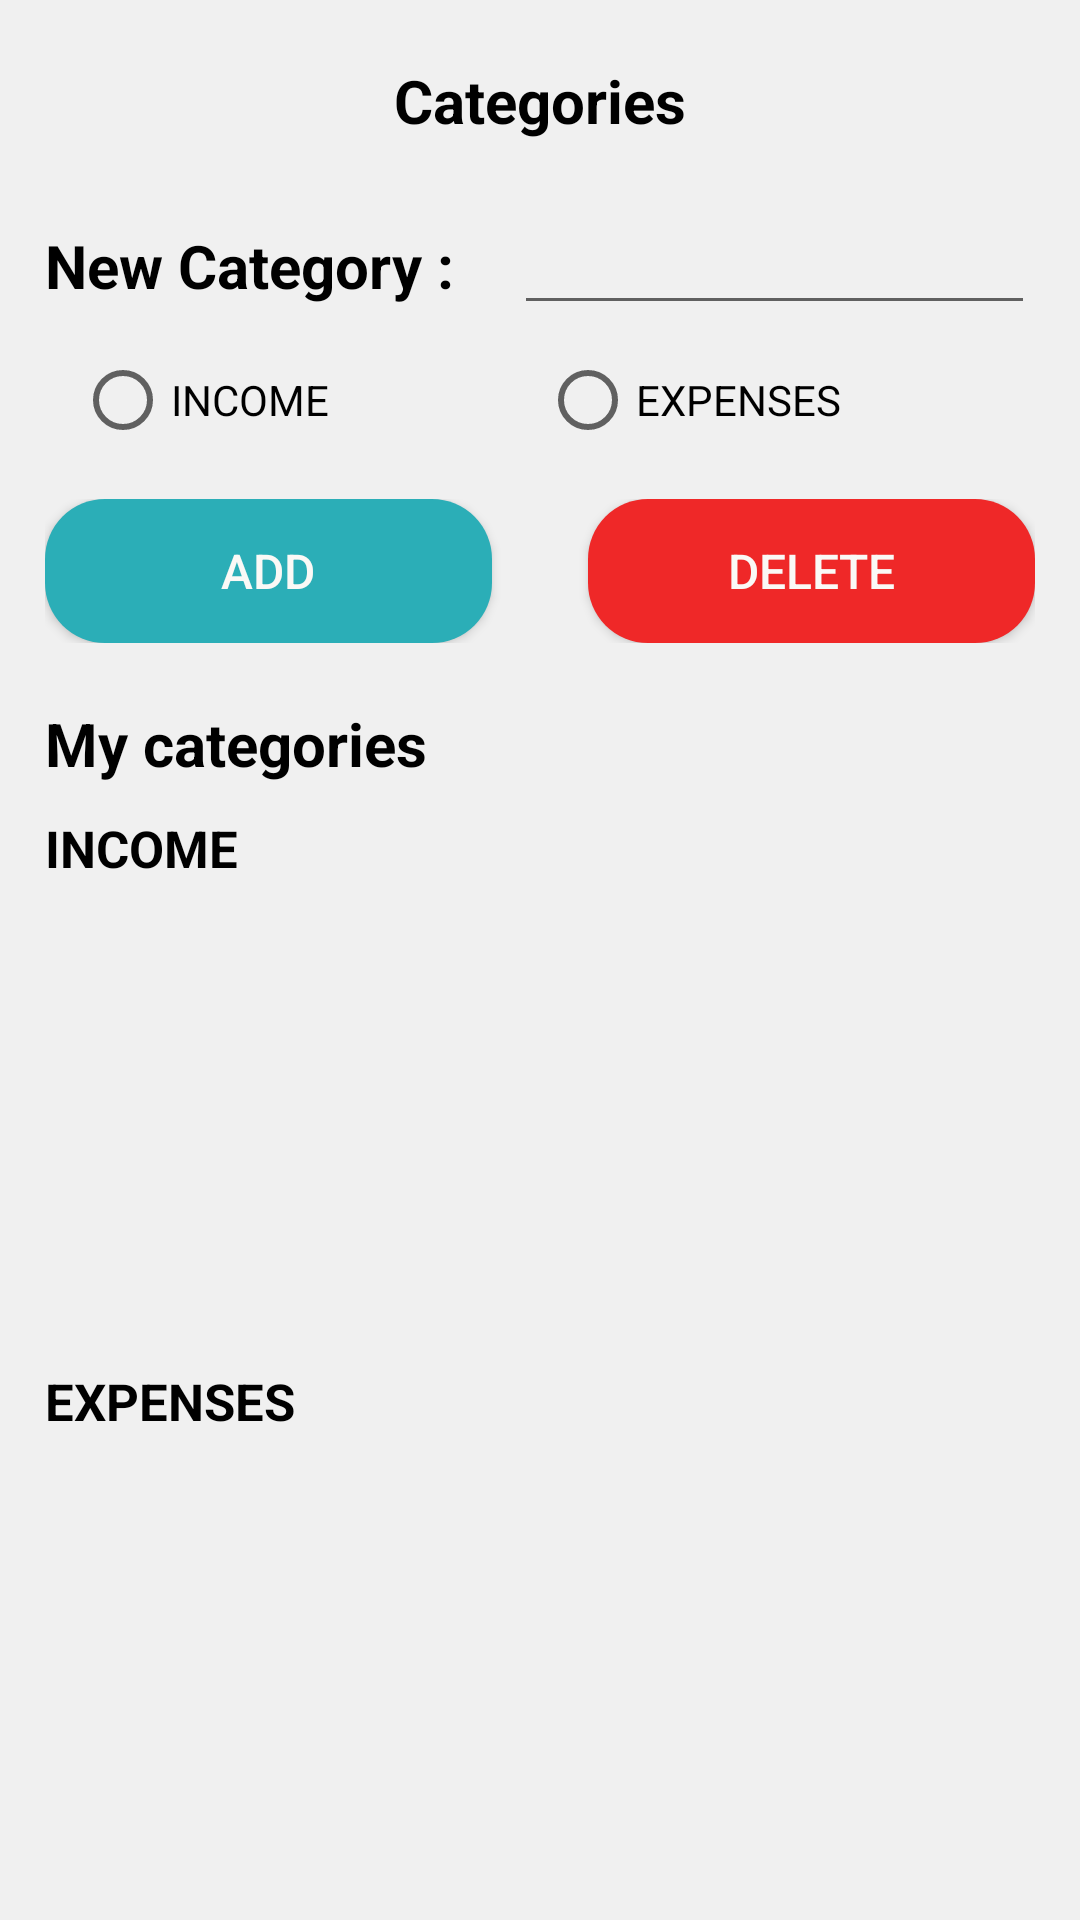

Layout XML and referenced resources for this Android screen:
<!-- AndroidManifest.xml: application theme Theme.MoneyTracker -->
<!-- res/layout/activity_category.xml -->
<?xml version="1.0" encoding="utf-8"?>
<FrameLayout xmlns:android="http://schemas.android.com/apk/res/android"
    xmlns:app="http://schemas.android.com/apk/res-auto"
    xmlns:tools="http://schemas.android.com/tools"
    android:layout_width="match_parent"
    android:layout_height="match_parent"
    android:background="@color/bg"
    tools:context=".CategoryActivity">



    <LinearLayout
        android:layout_width="match_parent"
        android:layout_height="match_parent"
        android:orientation="vertical">

        <TextView
            android:layout_width="match_parent"
            android:layout_height="wrap_content"
            android:text="@string/Categories"
            android:gravity="center"
            android:paddingTop="20dp"
            android:textSize="20sp"
            android:textStyle="bold"
            android:textColor="@color/black"/>

        <LinearLayout
            android:layout_width="match_parent"
            android:layout_height="wrap_content"
            android:layout_marginTop="20dp"

            android:layout_marginRight="15dp"
            android:orientation="horizontal">

            <TextView
                android:layout_width="wrap_content"
                android:layout_height="wrap_content"
                android:text="New Category : "
                android:layout_marginHorizontal="15dp"
                android:textSize="20sp"
                android:textStyle="bold"
                android:textColor="@color/black"/>

            <EditText
                android:id="@+id/editText"
                android:layout_width="match_parent"
                android:layout_height="wrap_content"
                android:ems="10"
                android:inputType="text"
                android:text="" />
        </LinearLayout>

        <androidx.constraintlayout.widget.ConstraintLayout
            android:layout_width="match_parent"
            android:layout_height="wrap_content"
            android:paddingHorizontal="25dp"

            >
            <RadioGroup
                android:id="@+id/radio_transaction"
                android:layout_width="match_parent"
                android:layout_height="wrap_content"
                android:gravity="center"
                android:orientation="horizontal"
                tools:ignore="MissingConstraints">

                <RadioButton
                    android:id="@+id/income_transaction"
                    android:layout_width="130dp"
                    android:layout_height="50dp"
                    android:layout_weight="1"
                    android:text="@string/INCOME"/>

                <RadioButton
                    android:id="@+id/expenses_transaction"
                    android:layout_width="130dp"
                    android:layout_height="50dp"
                    android:layout_weight="1"
                    android:text="@string/EXPENSES"/>
            </RadioGroup>

        </androidx.constraintlayout.widget.ConstraintLayout>

        <LinearLayout
            android:layout_width="match_parent"
            android:layout_height="wrap_content"
            android:layout_gravity="center"
            android:layout_marginTop="8dp"
            android:layout_marginHorizontal="15dp"
            android:orientation="horizontal">

            <androidx.appcompat.widget.AppCompatButton
                android:id="@+id/button"
                android:layout_width="0dp"
                android:layout_weight="1"
                android:layout_height="wrap_content"
                android:textColor="@color/white"
                android:background="@drawable/btn"
                android:backgroundTint="@color/sky"
                android:text="Add"
                android:textSize="16sp"
                android:layout_marginEnd="16dp" />

            <androidx.appcompat.widget.AppCompatButton
                android:id="@+id/button2"
                android:layout_width="0dp"
                android:layout_weight="1"
                android:layout_height="wrap_content"
                android:background="@drawable/btn"
                android:textColor="@color/white"
                android:backgroundTint="@color/red"
                android:text="Delete"
                android:textSize="16sp"
                android:layout_marginStart="16dp" />

        </LinearLayout>
        <TextView
            android:layout_width="wrap_content"
            android:layout_height="wrap_content"
            android:text="My categories"
            android:layout_marginTop="20dp"
            android:layout_marginHorizontal="15dp"
            android:textSize="20sp"
            android:textStyle="bold"
            android:textColor="@color/black"/>

        <LinearLayout
            android:layout_width="match_parent"
            android:layout_height="match_parent"
            android:orientation="vertical"
            android:layout_weight="1">
        <TextView
            android:layout_width="wrap_content"
            android:layout_height="wrap_content"
            android:text="@string/INCOME"
            android:layout_marginTop="10dp"
            android:layout_marginHorizontal="15dp"
            android:textSize="17sp"
            android:textStyle="bold"
            android:textColor="@color/black"/>

        <ListView
            android:id="@+id/list1"
            android:layout_marginTop="10dp"

            android:layout_marginHorizontal="10dp"
            android:layout_width="match_parent"
            android:layout_height="wrap_content" />
        </LinearLayout>

    <LinearLayout
        android:layout_width="match_parent"
        android:layout_height="match_parent"
        android:orientation="vertical"
        android:layout_weight="1">
        <TextView
            android:layout_width="wrap_content"
            android:layout_height="wrap_content"
            android:text="@string/EXPENSES"
            android:layout_marginTop="5dp"
            android:layout_marginHorizontal="15dp"
            android:textSize="17sp"
            android:textStyle="bold"
            android:textColor="@color/black"/>
        <ListView
            android:id="@+id/list2"
            android:layout_marginTop="10dp"
            android:layout_marginHorizontal="10dp"
            android:layout_width="match_parent"
            android:layout_height="match_parent" />
    </LinearLayout>
        
    </LinearLayout>


</FrameLayout>
<!-- resources referenced by this layout -->
<resources>
  <color name="bg">#f0f0f0</color>
  <color name="black">#FF000000</color>
  <color name="red">#ef2828</color>
  <color name="sky">#2BAEB7</color>
  <color name="white">#faf9f6</color>
  <!-- drawable btn (drawable) -->
  <?xml version="1.0" encoding="utf-8"?>
  <shape xmlns:android="http://schemas.android.com/apk/res/android">
      <solid android:color="@color/darkgray"/>
      <corners android:radius="20dp"/>
  </shape>
  <string name="Categories">Categories</string>
  <string name="EXPENSES">EXPENSES</string>
  <string name="INCOME">INCOME</string>
  <style name="Theme.MoneyTracker" parent="Theme.MaterialComponents.DayNight.NoActionBar">
          
          <item name="colorPrimary">@color/black</item>
          <item name="colorPrimaryVariant">@color/purple_700</item>
          <item name="colorOnPrimary">@color/white</item>
          
          <item name="colorSecondary">@color/teal_200</item>
          <item name="colorSecondaryVariant">@color/teal_700</item>
          <item name="colorOnSecondary">@color/black</item>
          
          <item name="android:statusBarColor">?attr/colorPrimaryVariant</item>
          
      </style>
  <color name="darkgray">#616060</color>
  <color name="purple_700">#FF3700B3</color>
  <color name="teal_200">#FF03DAC5</color>
  <color name="teal_700">#FF018786</color>
</resources>
